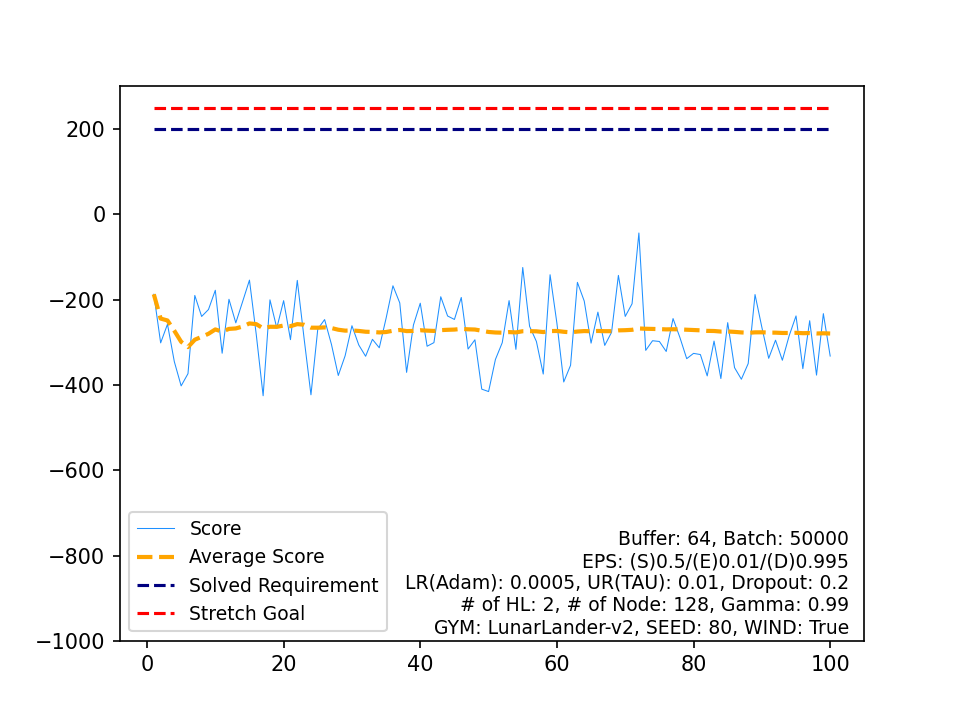

The table this chart was drawn from, first rows:
, Score, Average Score, Timestamp, Solved Requirement, Stretch Goal
0, -187.4, -187.4, 233, 200, 250
1, -301.4, -244.4, 222, 200, 250
2, -257.7, -248.9, 346, 200, 250
3, -345.3, -273, 644, 200, 250
4, -402.3, -298.8, 812, 200, 250
5, -373.6, -311.3, 715, 200, 250
6, -190.2, -294, 135, 200, 250
7, -239.5, -287.2, 129, 200, 250
8, -223.2, -280.1, 316, 200, 250
9, -178, -269.9, 123, 200, 250
10, -325.7, -274.9, 532, 200, 250
11, -199.2, -268.6, 359, 200, 250
12, -254.4, -267.5, 253, 200, 250
13, -204.5, -263, 293, 200, 250
14, -154.2, -255.8, 159, 200, 250
15, -282.7, -257.5, 539, 200, 250
16, -425.4, -267.3, 590, 200, 250
17, -200.5, -263.6, 339, 200, 250
18, -266.5, -263.8, 999, 200, 250
19, -202.4, -260.7, 167, 200, 250
20, -293.9, -262.3, 338, 200, 250
21, -154.9, -257.4, 121, 200, 250
22, -291.6, -258.9, 222, 200, 250
23, -423.1, -265.7, 609, 200, 250
24, -268.9, -265.9, 344, 200, 250
25, -246.7, -265.1, 492, 200, 250
26, -305, -266.6, 405, 200, 250
27, -377.9, -270.6, 575, 200, 250
28, -331.7, -272.7, 556, 200, 250
29, -261.2, -272.3, 529, 200, 250
30, -306.4, -273.4, 531, 200, 250
31, -332.8, -275.3, 614, 200, 250
32, -293.1, -275.8, 527, 200, 250
33, -312.9, -276.9, 552, 200, 250
34, -243.5, -275.9, 185, 200, 250
35, -167.6, -272.9, 174, 200, 250
36, -207.7, -271.2, 148, 200, 250
37, -370.5, -273.8, 662, 200, 250
38, -259.6, -273.4, 290, 200, 250
39, -208.4, -271.8, 273, 200, 250
40, -309.3, -272.7, 219, 200, 250
41, -300.8, -273.4, 442, 200, 250
42, -193.2, -271.5, 93, 200, 250
43, -238.3, -270.8, 226, 200, 250
44, -246.5, -270.2, 999, 200, 250
45, -194.9, -268.6, 197, 200, 250
46, -315.9, -269.6, 528, 200, 250
47, -294.2, -270.1, 466, 200, 250
48, -409.9, -273, 884, 200, 250
49, -415.6, -275.8, 632, 200, 250
50, -340.3, -277.1, 813, 200, 250
51, -300.9, -277.5, 345, 200, 250
52, -202.3, -276.1, 217, 200, 250
53, -316.6, -276.9, 553, 200, 250
54, -124.6, -274.1, 187, 200, 250
55, -262.5, -273.9, 384, 200, 250
56, -298.2, -274.3, 317, 200, 250
57, -374.5, -276, 563, 200, 250
58, -141.6, -273.8, 148, 200, 250
59, -255.3, -273.5, 253, 200, 250
... 40 more rows
